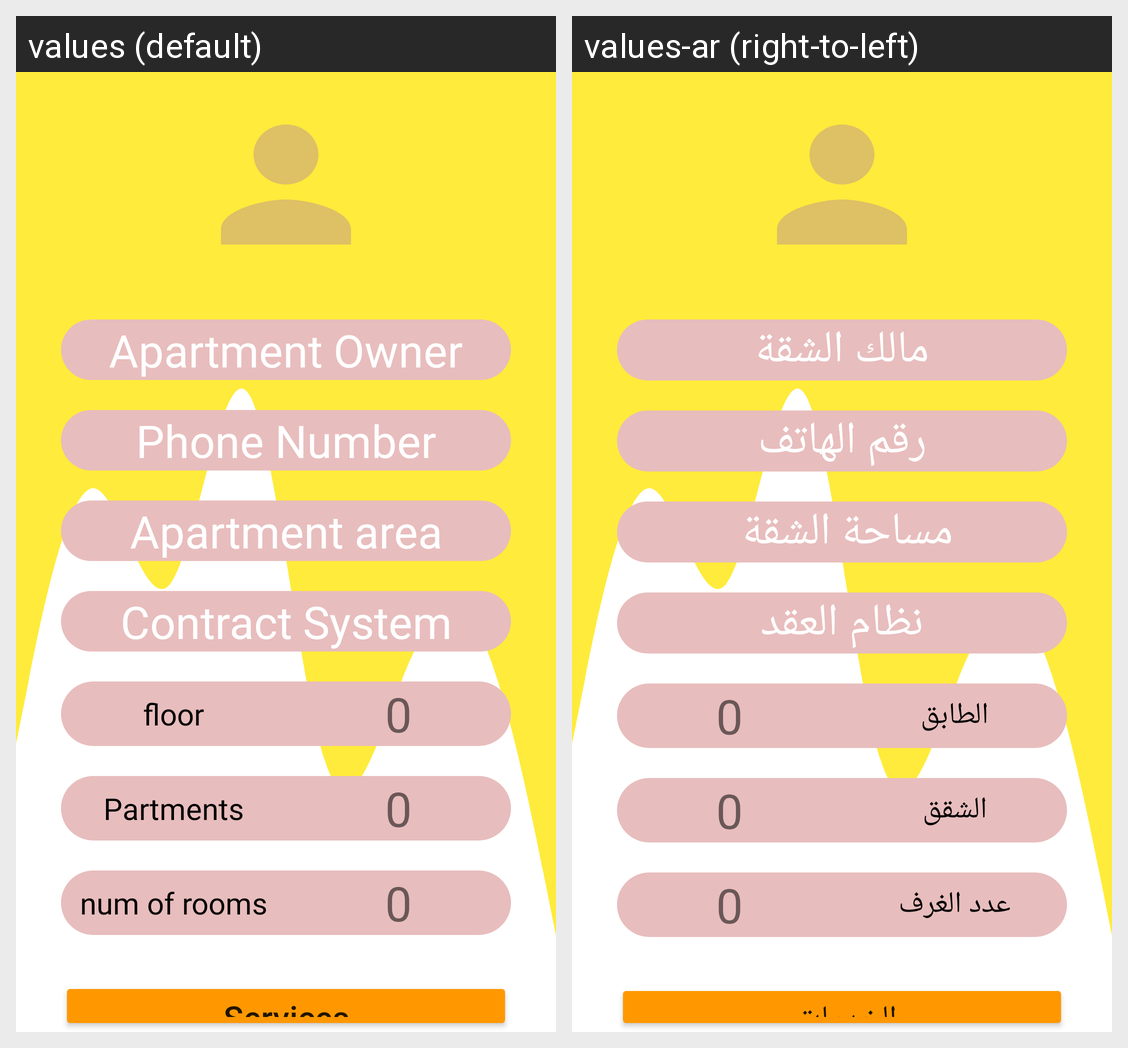

This grid shows one Android layout under two languages. Give, for every string resource on the screen, its name, the default text and each shown locale's text.
Android screen res/layout/fragment_information_apartment.xml rendered under 2 locales, left to right: values (default), values-ar (right-to-left). Device: Nexus 5 (rendered at 1080×1920; each locale shown at half size, 540×960, under a caption strip naming it); theme Theme.ManageBuildingDesign.
Strings drawn on this screen, with the default value and each locale's value (text and hints the layout hard-codes, and strings that could not be matched under every locale, appear in the picture but are not listed):

Apartment_owner
  values: Apartment Owner
  values-ar:  مالك الشقة 

phone
  values: Phone Number
  values-ar: رقم الهاتف

Apartment_area
  values: Apartment area
  values-ar: مساحة الشقة 

contract_system
  values: Contract System
  values-ar: نظام العقد

floor
  values: floor
  values-ar: الطابق

Partments
  values: Partments
  values-ar: الشقق

num_of_rooms
  values: num of rooms
  values-ar: عدد الغرف

service
  values: Services
  values-ar: الخدمات
